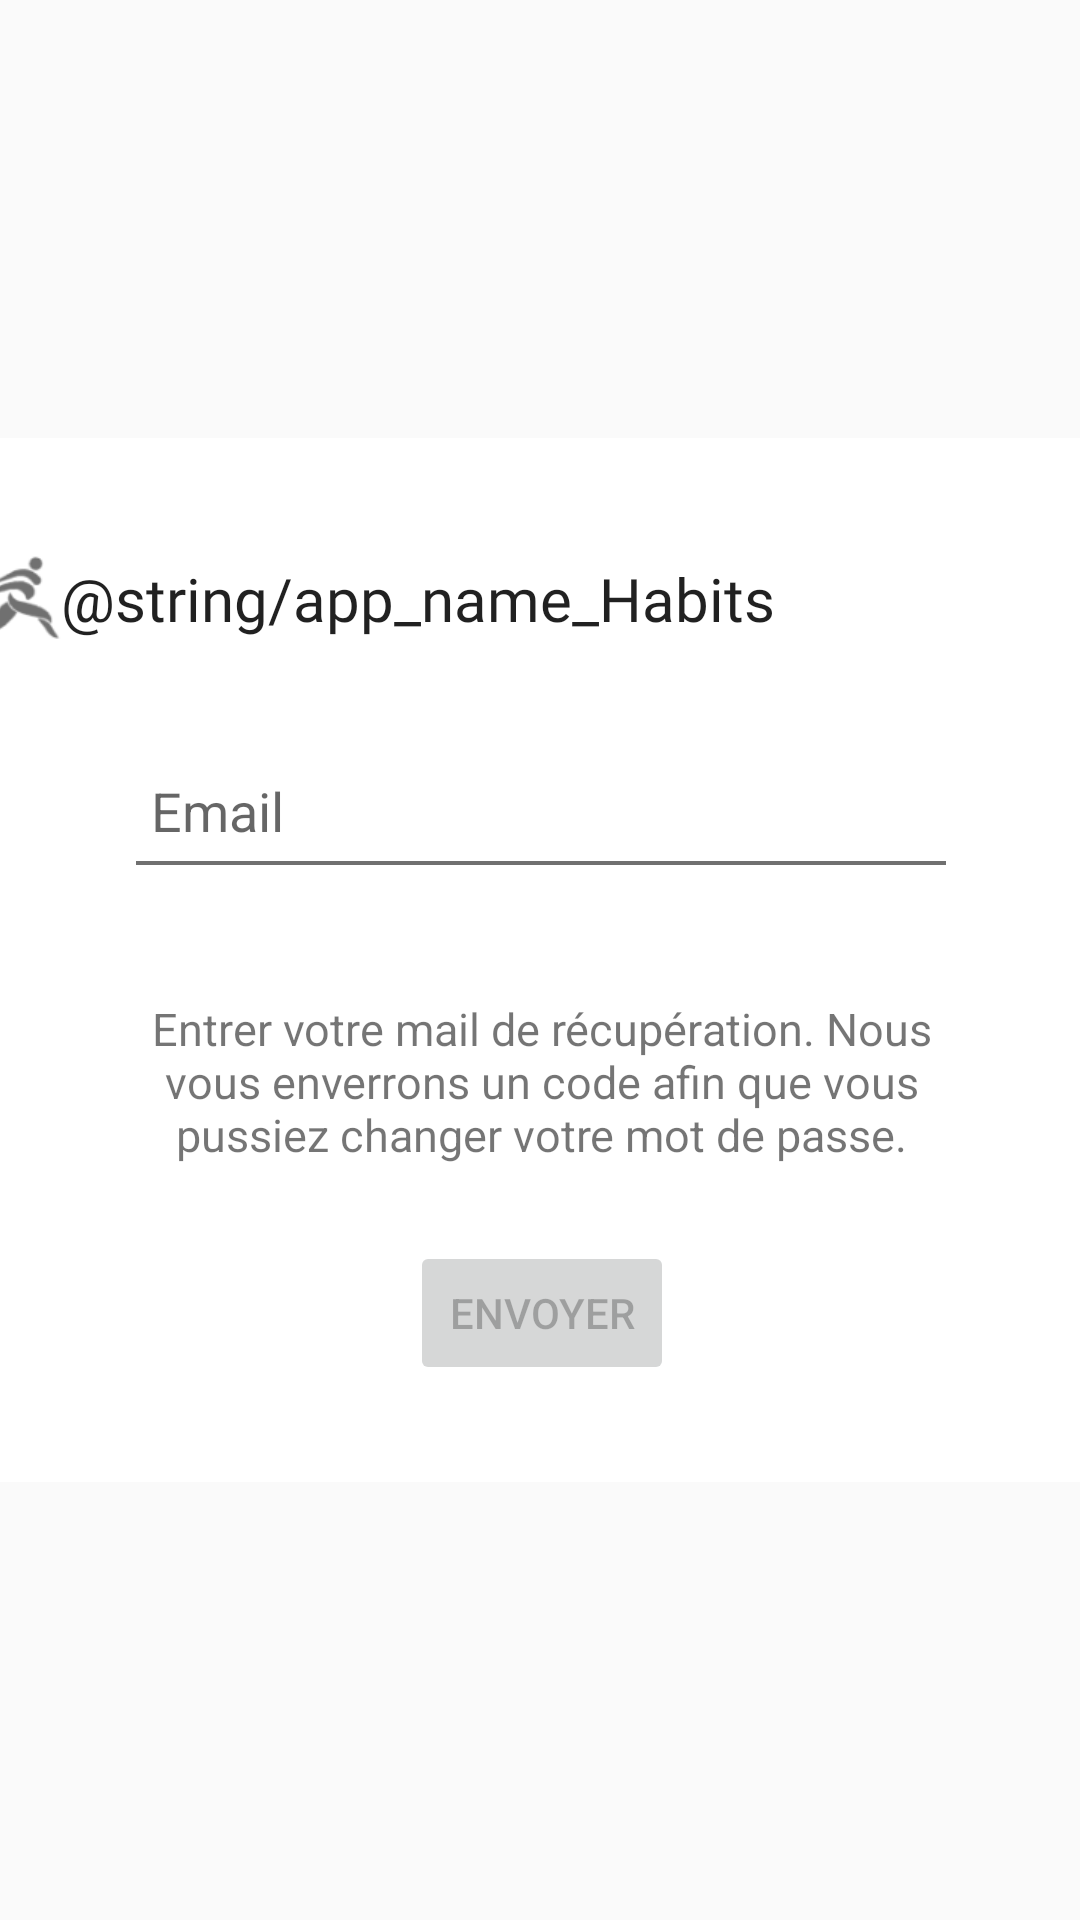

This screen was rendered from an Android layout file. Write that file and the resources it references.
<!-- AndroidManifest.xml: application theme FitnessHabitsTheme -->
<!-- res/layout/password_forgotten_screen.xml -->
<?xml version="1.0" encoding="utf-8"?>
<androidx.constraintlayout.widget.ConstraintLayout xmlns:android="http://schemas.android.com/apk/res/android"
    xmlns:app="http://schemas.android.com/apk/res-auto"
    xmlns:tools="http://schemas.android.com/tools"
    android:layout_width="match_parent"
    android:layout_height="match_parent"
    android:layout_marginLeft="30dp"
    android:layout_marginRight="30dp">

    <androidx.constraintlayout.widget.ConstraintLayout
        android:layout_width="388dp"
        android:layout_height="348dp"
        android:background="@color/white"
        app:layout_constraintBottom_toBottomOf="parent"
        app:layout_constraintEnd_toEndOf="parent"
        app:layout_constraintStart_toStartOf="parent"
        app:layout_constraintTop_toTopOf="parent">

        <ImageView
            android:id="@+id/imageView3"
            android:layout_width="wrap_content"
            android:layout_height="wrap_content"
            app:layout_constraintBottom_toBottomOf="@+id/textView3"
            app:layout_constraintEnd_toStartOf="@+id/textView3"
            app:layout_constraintHorizontal_bias="0.794"
            app:layout_constraintStart_toStartOf="parent"
            app:layout_constraintTop_toTopOf="@+id/textView3"
            app:srcCompat="@drawable/logolegion_gris" />

        <TextView
            android:id="@+id/textView3"
            style="@style/Heading1_style"
            android:layout_width="wrap_content"
            android:layout_height="wrap_content"
            android:layout_marginTop="40dp"
            android:layout_marginEnd="116dp"
            android:text="@string/app_name_Habits"
            app:layout_constraintEnd_toEndOf="parent"
            app:layout_constraintTop_toTopOf="parent" />

        <com.google.android.material.textfield.TextInputLayout
            android:id="@+id/passwordForgottenEmailInpLayout"
            android:layout_width="270dp"
            android:layout_height="wrap_content"
            android:layout_marginTop="30dp"
            app:errorEnabled="true"
            app:layout_constraintEnd_toEndOf="parent"
            app:layout_constraintStart_toStartOf="parent"
            app:layout_constraintTop_toBottomOf="@+id/textView3">

            <com.google.android.material.textfield.TextInputEditText
                android:id="@+id/passwordForgottenEmailInp"
                android:layout_width="match_parent"
                android:layout_height="wrap_content"
                android:background="@drawable/default_input_text_border_bottom_selector"
                android:hint="Email"
                android:inputType="text|textEmailAddress" />
        </com.google.android.material.textfield.TextInputLayout>

        <TextView
            android:id="@+id/textView4"
            android:layout_width="265dp"
            android:layout_height="65dp"
            android:layout_marginTop="24dp"
            android:text="Entrer votre mail de récupération. Nous vous enverrons un code afin que vous pussiez changer votre mot de passe."
            android:textAlignment="center"
            android:textSize="@dimen/TextParagraphe"
            app:layout_constraintEnd_toEndOf="@+id/passwordForgottenEmailInpLayout"
            app:layout_constraintStart_toStartOf="@+id/passwordForgottenEmailInpLayout"
            app:layout_constraintTop_toBottomOf="@+id/passwordForgottenEmailInpLayout" />

        <Button
            android:id="@+id/passwordForgottenBtnSend"
            android:layout_width="wrap_content"
            android:layout_height="wrap_content"
            android:layout_marginTop="16dp"
            android:enabled="false"
            android:text="Envoyer"
            app:layout_constraintEnd_toEndOf="@+id/textView4"
            app:layout_constraintStart_toStartOf="@+id/textView4"
            app:layout_constraintTop_toBottomOf="@+id/textView4" />

    </androidx.constraintlayout.widget.ConstraintLayout>

</androidx.constraintlayout.widget.ConstraintLayout>
<!-- resources referenced by this layout -->
<resources>
  <color name="white">#FFFFFFFF</color>
  <dimen name="TextParagraphe">15sp</dimen>
  <!-- drawable default_input_text_border_bottom_selector (drawable) -->
  <?xml version="1.0" encoding="utf-8"?>
  <selector xmlns:android="http://schemas.android.com/apk/res/android">
      <item android:drawable="@drawable/default_input_text_border_bottom_style_selected" android:state_focused="true"/>
      <item android:drawable="@drawable/default_input_text_border_bottom_style" android:state_focused="false"/>
  </selector>
  <!-- drawable logolegion_gris: png bitmap (drawable-xhdpi, 3544 bytes) -->
  <style name="Heading1_style" parent="Theme.MaterialComponents.DayNight.DarkActionBar">
          <item name="android:fontFamily">@font/roboto_bold</item>
          <item name="android:textSize">@dimen/Heading1</item>
      </style>
  <style name="FitnessHabitsTheme" parent="Theme.AppCompat.Light.NoActionBar">
          
          <item name="android:statusBarColor">@android:color/transparent</item>
          <item name="android:windowTranslucentStatus">true</item>
      </style>
  <!-- drawable default_input_text_border_bottom_style_selected (drawable) -->
  <?xml version="1.0" encoding="utf-8"?>
  <layer-list xmlns:android="http://schemas.android.com/apk/res/android">
  
      <item
          android:bottom="0dp"
          android:left="-6dp"
          android:right="-6dp"
          android:top="-6dp">
          <shape android:shape="rectangle" >
              <stroke
                  android:width="6px"
                  android:color="@color/appGreen" />
  
              <solid android:color="#00FFFFFF" />
  
              <padding
                  android:bottom="5dp"
                  android:left="5dp"
                  android:right="5dp"
                  android:top="5dp" />
          </shape>
      </item>
  
  </layer-list>
  <!-- drawable default_input_text_border_bottom_style (drawable) -->
  <?xml version="1.0" encoding="utf-8"?>
  <layer-list xmlns:android="http://schemas.android.com/apk/res/android">
  
      <item
          android:bottom="0dp"
          android:left="-4dp"
          android:right="-4dp"
          android:top="-4dp">
          <shape android:shape="rectangle" >
              <stroke
                  android:width="4px"
                  android:color="@color/text" />
  
              <solid android:color="#00FFFFFF" />
  
              <padding
                  android:bottom="5dp"
                  android:left="5dp"
                  android:right="5dp"
                  android:top="5dp" />
          </shape>
      </item>
  
  </layer-list>
  <dimen name="Heading1">20sp</dimen>
  <color name="appGreen">#24A788</color>
  <color name="text">#707070</color>
</resources>
